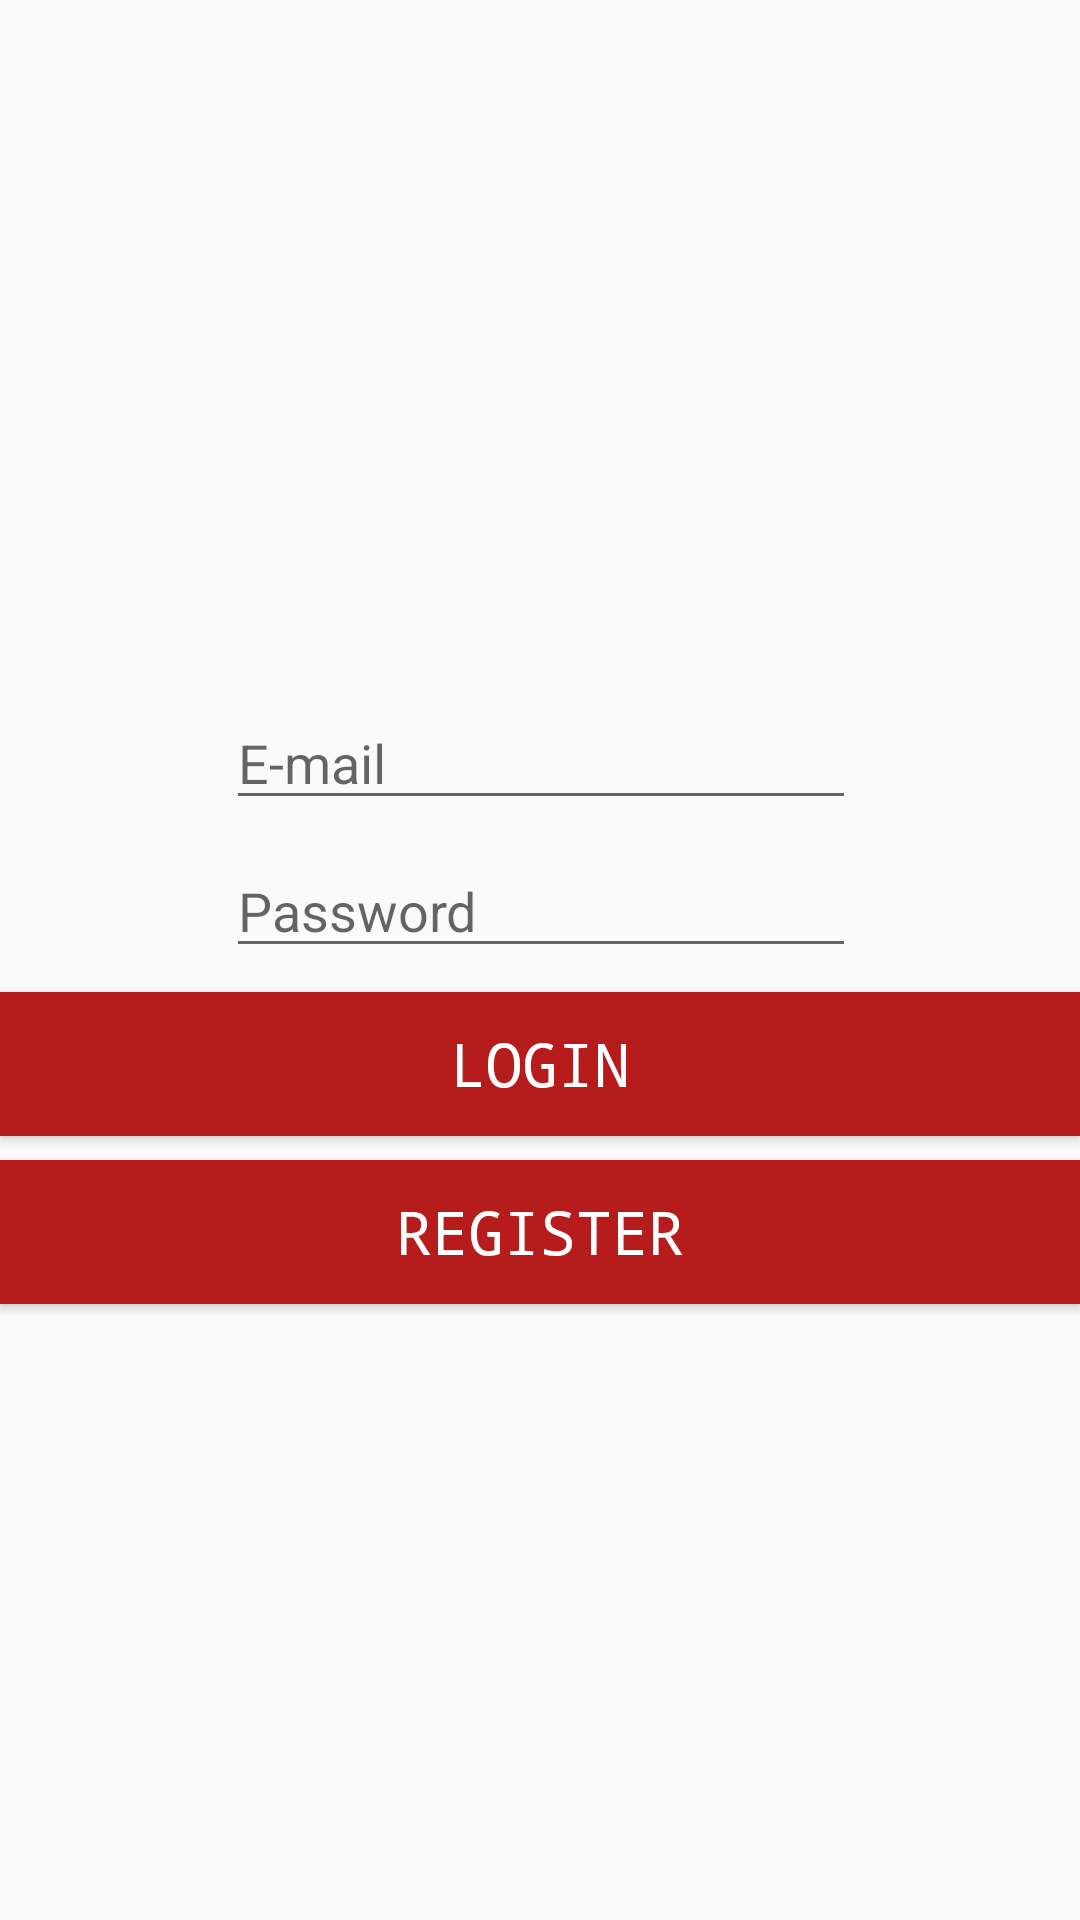

The Android layout XML behind this screen, and the referenced resources:
<!-- AndroidManifest.xml: application theme AppTheme -->
<!-- res/layout/activity_login.xml -->
<?xml version="1.0" encoding="utf-8"?>
<android.support.constraint.ConstraintLayout xmlns:android="http://schemas.android.com/apk/res/android"
    xmlns:app="http://schemas.android.com/apk/res-auto"
    xmlns:tools="http://schemas.android.com/tools"
    android:layout_width="match_parent"
    android:layout_height="match_parent"
    tools:context=".LoginActivity">

    <EditText
        android:id="@+id/et_email"
        android:layout_width="wrap_content"
        android:layout_height="wrap_content"
        android:layout_marginTop="232dp"
        android:ems="10"
        android:hint="E-mail"
        android:inputType="textPersonName"
        app:layout_constraintEnd_toEndOf="parent"
        app:layout_constraintHorizontal_bias="0.502"
        app:layout_constraintStart_toStartOf="parent"
        app:layout_constraintTop_toTopOf="parent" />

    <EditText
        android:id="@+id/et_password"
        android:layout_width="wrap_content"
        android:layout_height="wrap_content"
        android:layout_marginTop="8dp"
        android:ems="10"
        android:hint="Password"
        android:inputType="textPassword"
        app:layout_constraintEnd_toEndOf="parent"
        app:layout_constraintHorizontal_bias="0.502"
        app:layout_constraintStart_toStartOf="parent"
        app:layout_constraintTop_toBottomOf="@+id/et_email" />

    <Button
        android:id="@+id/bt_login"
        style="@style/ButtonStyle"
        android:layout_width="0dp"
        android:layout_height="wrap_content"
        android:layout_marginTop="8dp"
        android:onClick="onLoginPush"
        android:text="Login"
        app:layout_constraintEnd_toEndOf="parent"
        app:layout_constraintStart_toStartOf="parent"
        app:layout_constraintTop_toBottomOf="@+id/et_password" />

    <Button
        android:id="@+id/bt_register"
        style="@style/ButtonStyle"
        android:layout_width="0dp"
        android:layout_height="wrap_content"
        android:layout_marginTop="8dp"
        android:onClick="onRegisterActivity"
        android:text="Register"
        app:layout_constraintBottom_toBottomOf="parent"
        app:layout_constraintEnd_toEndOf="parent"
        app:layout_constraintStart_toStartOf="parent"
        app:layout_constraintTop_toBottomOf="@+id/bt_login"
        app:layout_constraintVertical_bias="0.0" />
</android.support.constraint.ConstraintLayout>
<!-- resources referenced by this layout -->
<resources>
  <style name="ButtonStyle">
          <item name="android:background">@color/colorSecondary</item>
          <item name="android:textColor">@color/colorTextOnSecondary</item>
          <item name="android:layout_marginBottom">0dp</item>
          <item name="android:textSize">20sp</item>
          <item name="android:typeface">monospace</item>
      </style>
  <style name="AppTheme" parent="Theme.AppCompat.Light.DarkActionBar">
          
          <item name="colorPrimary">@color/colorSecondary</item>
          <item name="colorPrimaryDark">@color/colorSecondaryDark</item>
          <item name="colorAccent">@color/colorSecondary</item>
      </style>
  <color name="colorSecondary">#b71c1c</color>
  <color name="colorTextOnSecondary">#ffffff</color>
  <color name="colorSecondaryDark">#7f0000</color>
</resources>
